Run: headless pygame with SDL's dummy video driver; simulated clock (each Clock.tick advances the game by its frame time, no real sleeping); random seed 0; keys injected as events and as key.get_pressed() state; mouse plan: one left click at the window centre at the start of phase 2, then a move to the lower-right quarter at the start of phase 3.
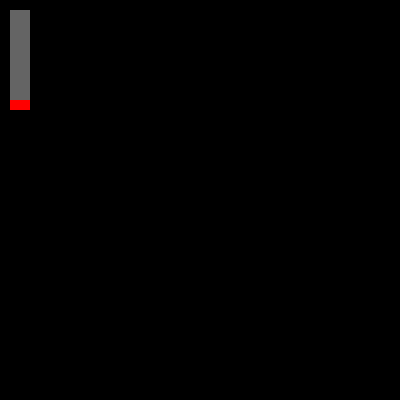
Frame 1 of 4 · flips 1–60 · no input
Frame 2 of 4 · flips 61–180 · clicked the window centre · tapped SPACE, RETURN · held RIGHT (→), D · screen unchanged from frame 1, image omitted
Frame 3 of 4 · flips 181–300 · moved the mouse to the lower-right quarter · held DOWN (↓), S · screen unchanged from frame 2, image omitted
Frame 4 of 4 · flips 301–420 · held LEFT (←), A, UP (↑), W · screen unchanged from frame 3, image omitted

The pygame program that drew these frames:

import pygame

def draw_slider():
    # need to define by bottom/top attributes
    slider = pygame.draw.rect(screen, slider_color, (10, 10, slider_w, slider_h), 0)
    knob = pygame.draw.rect(screen, knob_color, (10, knob_pos, slider_w, knob_h), 0)
    return slider, knob

def check_slider(knob_pos):
    knob_clicked = slider.collidepoint(mouse_x, mouse_y)
    if knob_clicked:
        knob_moving = True
        knob_pos = mouse_y
    else:
        knob_moving = False
    return knob_moving, knob_pos

pygame.init()

screen = pygame.display.set_mode(
    (400, 400))
pygame.display.set_caption("Sound House Pi Controller")

slider_color = (100, 100, 100)
knob_color = (255, 0, 0)
slider_h = 100
slider_w = 20
knob_h = 10
knob_pos = slider_h

knob_moving = False

done = False

while not done:

    for event in pygame.event.get():
        mouse_x, mouse_y = pygame.mouse.get_pos()
        if event.type == pygame.QUIT:
            done = True
        elif event.type == pygame.MOUSEBUTTONDOWN:
            knob_moving, knob_pos = check_slider(knob_pos)
            slider_value = slider_h - knob_pos
            print(slider_value)
        elif event.type == pygame.MOUSEBUTTONUP:
            knob_moving = False
        elif knob_moving:

            if knob_pos <= slider_h + 10: #offset variable
                knob_pos = mouse_y
            else:
                knob_pos = slider_h
                knob_moving = False
            slider_value = slider_h - knob_pos
            print(slider_value)

    screen.fill((0, 0, 0))
    slider, knob = draw_slider()

    pygame.display.flip()

pygame.quit()
